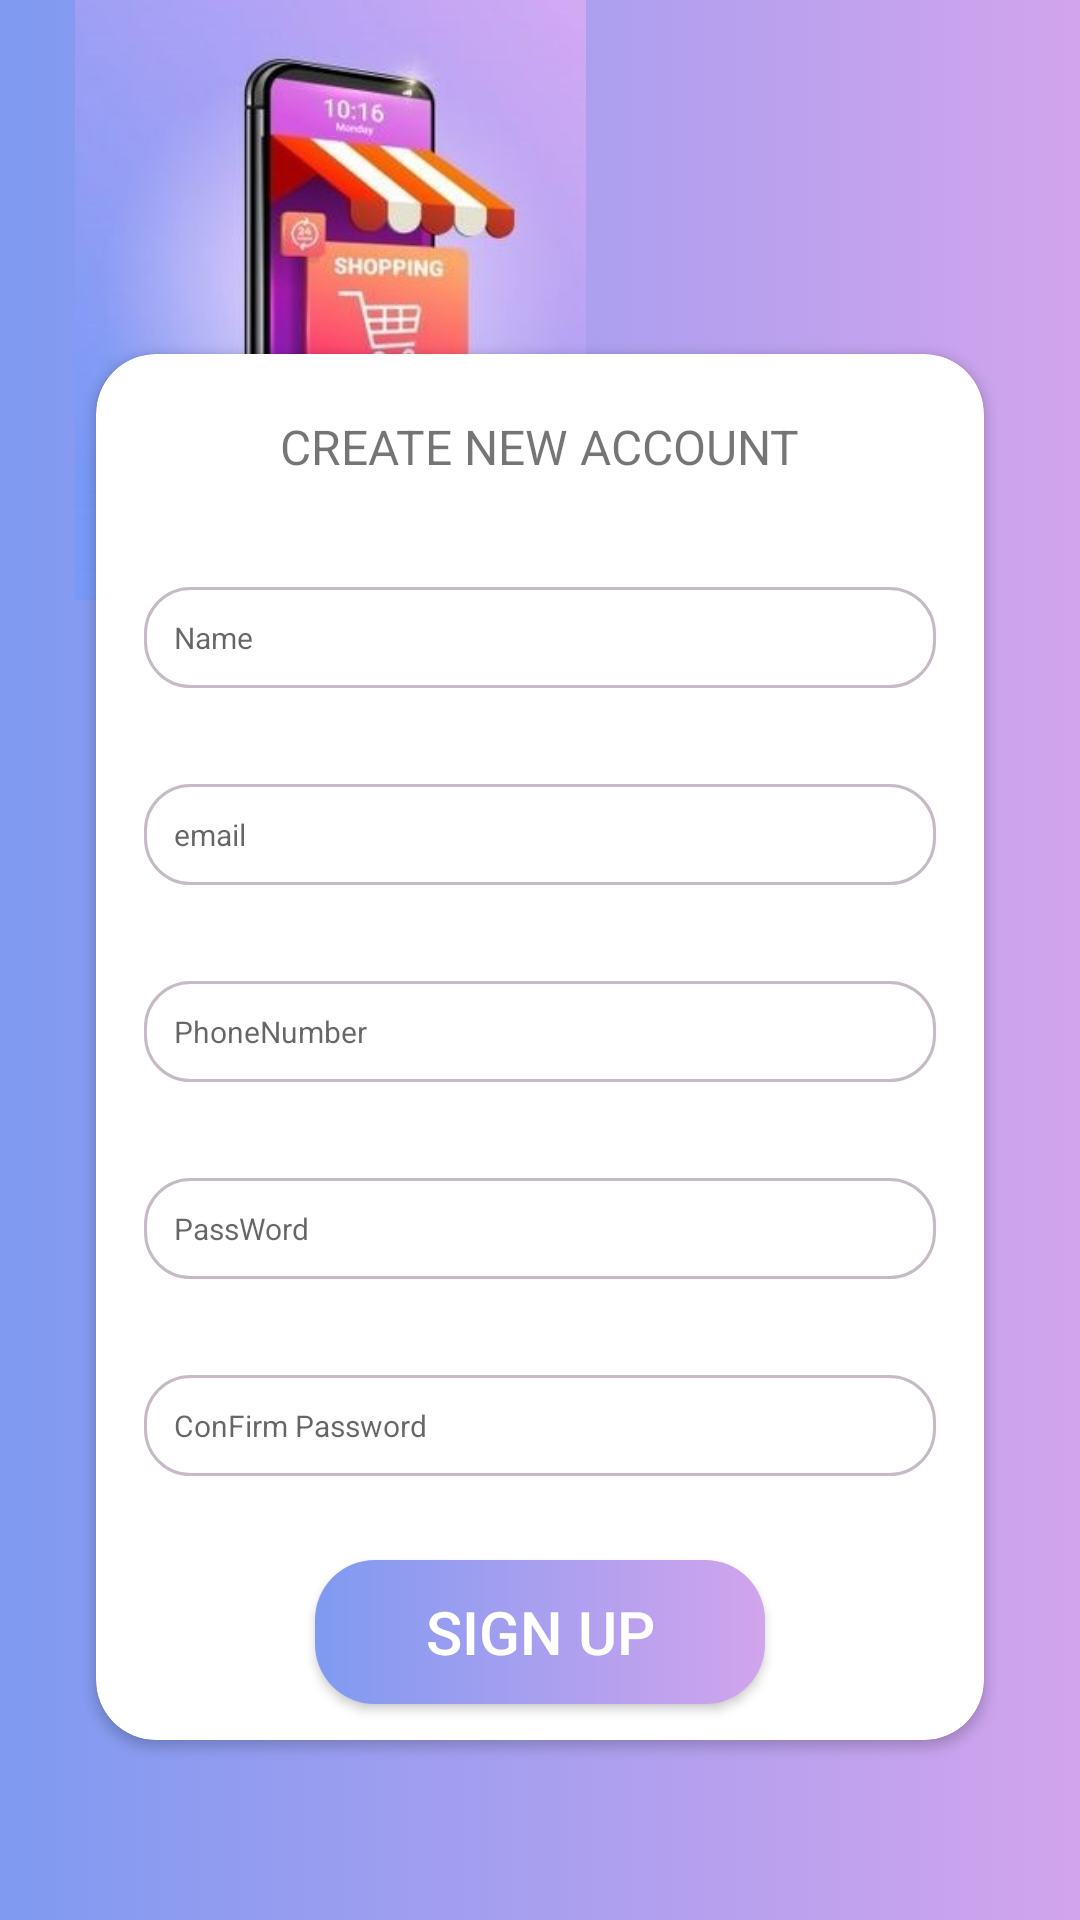

Here is an Android app screen rendered from its layout file. Give the layout XML and the strings, colors and styles it references.
<!-- AndroidManifest.xml: application theme Theme.ApProject -->
<!-- res/layout/activity_sign_up_page.xml -->
<?xml version="1.0" encoding="utf-8"?>
<RelativeLayout xmlns:android="http://schemas.android.com/apk/res/android"
    xmlns:app="http://schemas.android.com/apk/res-auto"
    xmlns:tools="http://schemas.android.com/tools"
    android:layout_width="match_parent"
    android:layout_height="match_parent"
    android:background="@drawable/background_profile_gradient"
    android:textAlignment="center"
    tools:context=".SignUpPage">


    <ImageView
        android:id="@+id/imageView"
        android:layout_width="768dp"
        android:layout_height="200dp"
        android:layout_marginLeft="-140dp"
        android:layout_alignParentTop="true"
        app:srcCompat="@drawable/secondregister" />

    <androidx.constraintlayout.widget.Guideline
        android:id="@+id/guideline4"
        android:layout_width="wrap_content"
        android:layout_height="wrap_content"
        android:orientation="vertical"
        app:layout_constraintGuide_begin="196dp" />

    <androidx.cardview.widget.CardView
        android:id="@+id/cardView"
        android:layout_width="match_parent"
        android:layout_height="wrap_content"
        android:layout_alignParentBottom="true"
        android:layout_marginStart="32dp"
        android:layout_marginEnd="32dp"
        android:layout_marginBottom="60dp"
        app:cardBackgroundColor="@color/white"
        app:cardCornerRadius="20dp">

        <LinearLayout
            android:layout_width="match_parent"
            android:layout_height="match_parent"
            android:orientation="vertical">

            <TextView
                android:id="@+id/textViewCreateAccount"
                android:layout_width="wrap_content"
                android:layout_height="wrap_content"
                android:layout_gravity="center"
                android:layout_marginTop="20dp"
                android:layout_marginBottom="20dp"
                android:text="@string/create_new_account"
                android:textSize="16dp" />


                <EditText
                    android:id="@+id/name"
                    android:layout_width="match_parent"
                    android:layout_height="wrap_content"
                    android:background="@drawable/edittext"
                    android:hint="@string/UserName"
                    android:layout_margin="16dp"
                    android:imeOptions="actionNext"
                    android:inputType="textPersonName"
                    android:padding="10dp"
                    android:textSize="10dp" />


                <EditText
                    android:id="@+id/usernameSignup"
                    android:layout_width="match_parent"
                    android:layout_height="wrap_content"
                    android:background="@drawable/edittext"
                    android:ems="10"
                    android:layout_margin="16dp"
                    android:hint="email"
                    android:inputType="textEmailAddress"
                   android:padding="10dp"
                    android:textSize="10dp" />


                <EditText
                    android:id="@+id/phonenum"
                    android:layout_width="match_parent"
                    android:layout_height="wrap_content"
                    android:background="@drawable/edittext"
                    android:ems="10"
                    android:layout_margin="16dp"
                    android:hint="@string/phone_num"
                    android:imeOptions="actionNext"
                    android:inputType="phone"
                    android:padding="10dp"
                    android:textSize="10dp" />


                <EditText

                    android:id="@+id/passwordSignup"
                    android:layout_width="match_parent"
                    android:layout_height="wrap_content"
                    android:background="@drawable/edittext"
                    android:ems="10"
                    android:layout_margin="16dp"
                    android:hint="@string/password"
                    android:imeOptions="actionNext"
                    android:inputType="textPassword"
                    android:padding="10dp"
                    android:textSize="10dp" />

            <EditText
                android:id="@+id/confirmPassword"
                android:layout_width="match_parent"
                android:layout_height="wrap_content"
                android:layout_margin="16dp"
                android:background="@drawable/edittext"
                android:ems="10"
                android:hint="@string/confirm_password"
                android:inputType="textPassword"
                android:padding="10dp"
                android:textSize="10dp" />

            <androidx.appcompat.widget.AppCompatButton
                android:id="@+id/signupButton"
                android:layout_width="150dp"
                android:layout_height="wrap_content"
                android:layout_gravity="center"
                android:layout_margin="12dp"
                android:background="@drawable/round_profile_button"
                android:text="@string/sign_up"
                android:textAlignment="center"
                android:textColor="@color/white"
                android:textSize="20dp" />


        </LinearLayout>
    </androidx.cardview.widget.CardView>

</RelativeLayout>
<!-- resources referenced by this layout -->
<resources>
  <color name="white">#FFFFFFFF</color>
  <!-- drawable background_profile_gradient (drawable) -->
  <?xml version="1.0" encoding="utf-8"?>
  <selector xmlns:android="http://schemas.android.com/apk/res/android">
  
          <item>
              <shape>
                  <gradient
                      android:startColor="#7F9AF1"
                      android:endColor="#D2A4ED"
                      android:type="linear" />
              </shape>
          </item>
  
  </selector>
  <!-- drawable edittext (drawable) -->
  <?xml version="1.0" encoding="utf-8"?>
  <shape xmlns:android="http://schemas.android.com/apk/res/android">
      <solid android:color="#fff"/>
      <corners android:radius="15dp"/>
      <stroke android:color="#C5BAC6" android:width="1dp"/>
  </shape>
  <!-- drawable round_profile_button (drawable) -->
  <?xml version="1.0" encoding="utf-8"?>
  <selector xmlns:android="http://schemas.android.com/apk/res/android">
      <item >
          <shape android:shape="rectangle">
              <gradient
                  android:startColor="#7F9AF1"
                  android:endColor="#D2A4ED"
                  android:type="linear" />
              <corners android:radius="20dp"/>
  
          </shape>
      </item>
  
  </selector>
  <!-- drawable secondregister: jpg bitmap (drawable, 44364 bytes) -->
  <string name="UserName">Name</string>
  <string name="confirm_password">ConFirm Password</string>
  <string name="create_new_account">CREATE NEW ACCOUNT</string>
  <string name="password">PassWord</string>
  <string name="phone_num">PhoneNumber</string>
  <string name="sign_up">SIGN UP</string>
  <style name="Theme.ApProject" parent="Theme.MaterialComponents.Light.NoActionBar">
          
          <item name="colorPrimary" />
          <item name="colorPrimaryVariant">@color/blue_300</item>
          <item name="colorOnPrimary">@color/white</item>
          
          <item name="colorSecondary">@color/pink_300</item>
          <item name="colorSecondaryVariant">@color/pink_700</item>
          <item name="colorOnSecondary">@color/black</item>
          
          <item name="android:statusBarColor" tools:targetApi="l">?attr/colorPrimaryVariant</item>
          
      </style>
  <color name="blue_300">#0C4973</color>
  <color name="pink_300">#C8BCC5</color>
  <color name="pink_700">#7A6069</color>
  <color name="black">#FF000000</color>
</resources>
